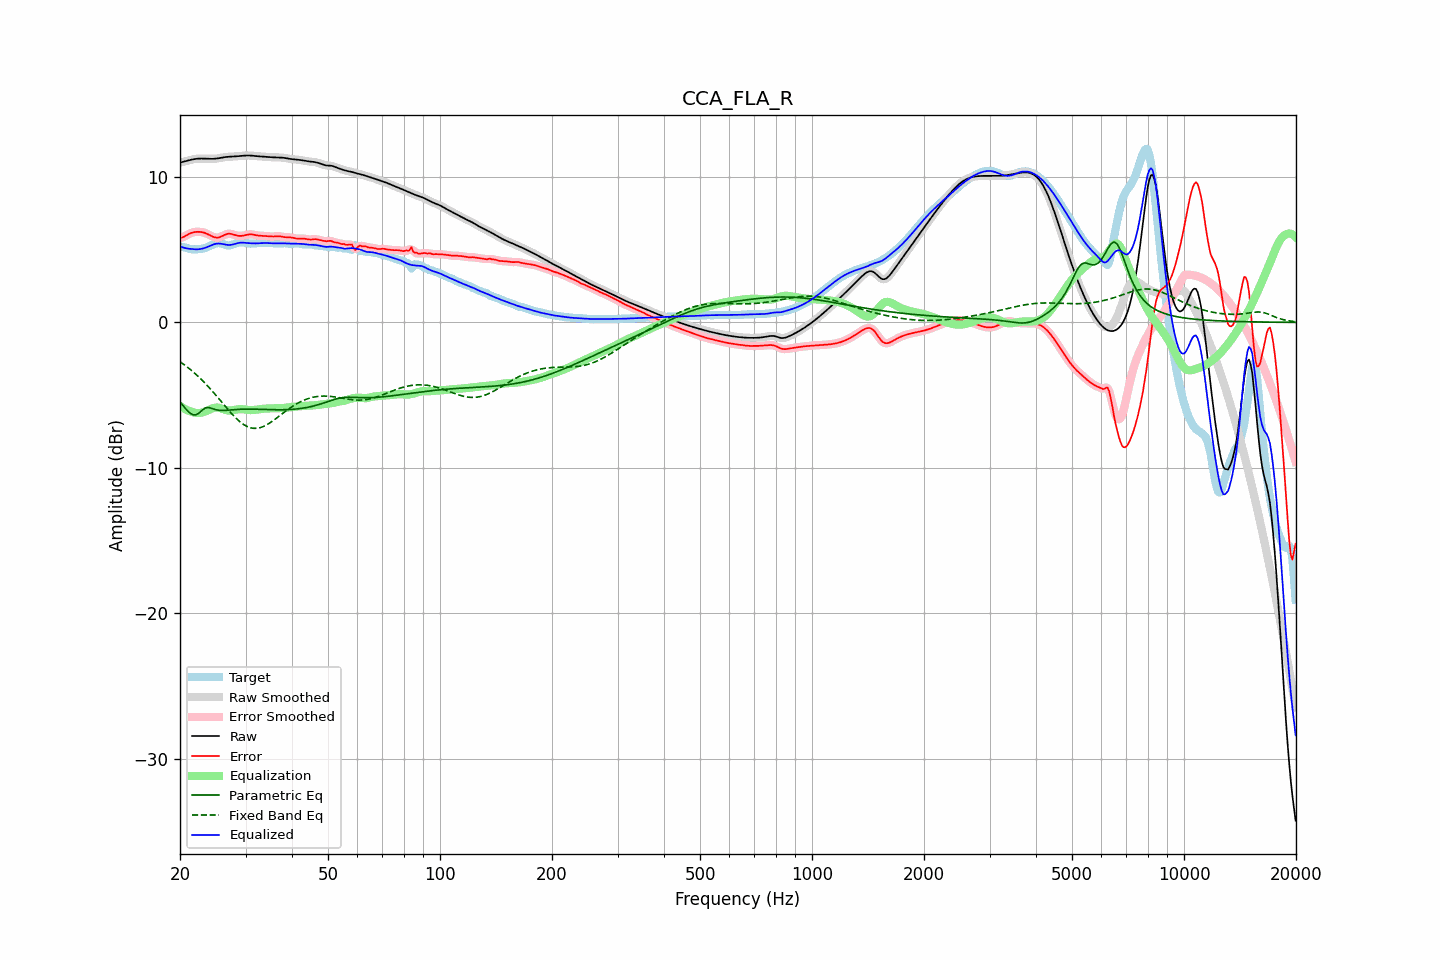

The data file committed next to this chart (first rows):
frequency, raw, error, smoothed, error_smoothed, equalization, parametric_eq, fixed_band_eq, equalized_raw, equalized_smoothed, target
20.00, 10.98, 5.79, 10.98, 5.79, -5.75, -5.47, -2.70, 5.23, 5.23, 5.18
20.20, 11.01, 5.82, 11.01, 5.82, -5.82, -5.60, -2.78, 5.18, 5.18, 5.19
20.40, 11.03, 5.86, 11.03, 5.87, -5.89, -5.74, -2.86, 5.14, 5.15, 5.17
20.61, 11.06, 5.91, 11.06, 5.92, -5.95, -5.87, -2.94, 5.11, 5.11, 5.15
20.81, 11.09, 5.98, 11.09, 5.98, -6.01, -6.00, -3.02, 5.09, 5.09, 5.11
21.02, 11.12, 6.04, 11.12, 6.04, -6.05, -6.11, -3.11, 5.07, 5.07, 5.08
21.23, 11.15, 6.10, 11.15, 6.10, -6.10, -6.22, -3.20, 5.05, 5.05, 5.05
21.44, 11.18, 6.15, 11.18, 6.15, -6.13, -6.29, -3.29, 5.04, 5.04, 5.03
21.66, 11.20, 6.18, 11.20, 6.18, -6.17, -6.35, -3.38, 5.03, 5.03, 5.02
21.87, 11.22, 6.21, 11.22, 6.21, -6.20, -6.36, -3.48, 5.02, 5.02, 5.01
22.09, 11.24, 6.22, 11.24, 6.22, -6.22, -6.36, -3.58, 5.02, 5.02, 5.02
22.31, 11.25, 6.22, 11.25, 6.22, -6.23, -6.29, -3.68, 5.02, 5.02, 5.02
22.54, 11.26, 6.22, 11.26, 6.22, -6.22, -6.22, -3.79, 5.03, 5.03, 5.03
22.76, 11.26, 6.21, 11.26, 6.21, -6.21, -6.12, -3.89, 5.05, 5.05, 5.05
22.99, 11.26, 6.19, 11.26, 6.19, -6.19, -6.01, -4.00, 5.07, 5.07, 5.06
23.22, 11.26, 6.16, 11.26, 6.16, -6.15, -5.94, -4.11, 5.10, 5.10, 5.09
23.45, 11.25, 6.13, 11.25, 6.13, -6.11, -5.87, -4.23, 5.14, 5.14, 5.13
23.69, 11.25, 6.08, 11.25, 6.08, -6.07, -5.86, -4.35, 5.18, 5.18, 5.17
23.92, 11.24, 6.02, 11.24, 6.02, -6.01, -5.85, -4.46, 5.23, 5.23, 5.22
24.16, 11.24, 5.97, 11.24, 5.97, -5.96, -5.88, -4.59, 5.28, 5.28, 5.27
24.40, 11.24, 5.91, 11.24, 5.91, -5.92, -5.92, -4.71, 5.32, 5.32, 5.33
24.65, 11.24, 5.86, 11.24, 5.87, -5.88, -5.96, -4.84, 5.36, 5.36, 5.38
24.89, 11.25, 5.83, 11.25, 5.84, -5.86, -5.99, -4.96, 5.39, 5.39, 5.41
25.14, 11.26, 5.83, 11.26, 5.83, -5.85, -6.02, -5.09, 5.41, 5.41, 5.44
25.39, 11.28, 5.83, 11.28, 5.84, -5.86, -6.04, -5.22, 5.42, 5.42, 5.45
25.65, 11.30, 5.87, 11.30, 5.87, -5.89, -6.05, -5.35, 5.41, 5.41, 5.43
25.91, 11.32, 5.91, 11.32, 5.92, -5.92, -6.06, -5.48, 5.40, 5.40, 5.41
26.16, 11.34, 5.97, 11.34, 5.97, -5.97, -6.05, -5.62, 5.37, 5.37, 5.37
26.43, 11.36, 6.02, 11.36, 6.02, -6.01, -6.05, -5.75, 5.35, 5.35, 5.33
26.69, 11.37, 6.06, 11.37, 6.06, -6.04, -6.04, -5.88, 5.33, 5.33, 5.31
26.96, 11.38, 6.09, 11.38, 6.09, -6.06, -6.03, -6.00, 5.32, 5.32, 5.29
27.23, 11.38, 6.09, 11.38, 6.09, -6.06, -6.02, -6.13, 5.32, 5.32, 5.29
27.50, 11.39, 6.07, 11.39, 6.07, -6.06, -6.01, -6.25, 5.33, 5.33, 5.32
27.77, 11.39, 6.04, 11.39, 6.04, -6.04, -6.00, -6.37, 5.35, 5.35, 5.35
28.05, 11.40, 6.01, 11.40, 6.01, -6.02, -5.99, -6.49, 5.38, 5.39, 5.39
28.33, 11.41, 5.98, 11.41, 5.98, -5.99, -5.98, -6.60, 5.42, 5.42, 5.43
28.62, 11.42, 5.95, 11.42, 5.95, -5.97, -5.98, -6.70, 5.45, 5.45, 5.47
28.90, 11.43, 5.94, 11.43, 5.94, -5.96, -5.97, -6.80, 5.47, 5.47, 5.49
29.19, 11.44, 5.94, 11.44, 5.94, -5.96, -5.97, -6.89, 5.48, 5.48, 5.50
29.48, 11.45, 5.95, 11.45, 5.96, -5.97, -5.96, -6.97, 5.48, 5.48, 5.50
29.78, 11.46, 5.98, 11.46, 5.98, -5.98, -5.96, -7.05, 5.47, 5.47, 5.48
30.08, 11.46, 6.00, 11.46, 6.00, -6.00, -5.96, -7.11, 5.46, 5.46, 5.46
30.38, 11.47, 6.03, 11.47, 6.03, -6.01, -5.96, -7.17, 5.45, 5.45, 5.44
30.68, 11.47, 6.05, 11.47, 6.04, -6.03, -5.96, -7.21, 5.44, 5.44, 5.42
30.99, 11.46, 6.05, 11.46, 6.05, -6.03, -5.96, -7.25, 5.43, 5.43, 5.41
31.30, 11.46, 6.04, 11.46, 6.04, -6.03, -5.96, -7.27, 5.43, 5.43, 5.41
31.61, 11.44, 6.02, 11.44, 6.02, -6.02, -5.96, -7.28, 5.43, 5.43, 5.42
31.93, 11.43, 6.00, 11.43, 6.00, -6.01, -5.97, -7.28, 5.43, 5.43, 5.43
32.24, 11.42, 5.98, 11.42, 5.98, -5.99, -5.97, -7.28, 5.43, 5.43, 5.44
32.57, 11.41, 5.96, 11.41, 5.96, -5.98, -5.97, -7.26, 5.43, 5.44, 5.45
32.89, 11.40, 5.95, 11.40, 5.95, -5.96, -5.98, -7.23, 5.44, 5.44, 5.45
33.22, 11.40, 5.95, 11.40, 5.95, -5.95, -5.98, -7.19, 5.45, 5.45, 5.45
33.55, 11.39, 5.94, 11.39, 5.94, -5.94, -5.98, -7.15, 5.46, 5.45, 5.45
33.89, 11.38, 5.94, 11.38, 5.94, -5.93, -5.99, -7.09, 5.46, 5.46, 5.45
34.23, 11.37, 5.93, 11.37, 5.93, -5.92, -5.99, -7.04, 5.45, 5.45, 5.45
34.57, 11.36, 5.91, 11.36, 5.91, -5.92, -6.00, -6.97, 5.45, 5.45, 5.45
34.92, 11.35, 5.90, 11.35, 5.90, -5.91, -6.00, -6.90, 5.44, 5.44, 5.45
35.27, 11.35, 5.90, 11.35, 5.90, -5.91, -6.00, -6.83, 5.44, 5.44, 5.45
35.62, 11.34, 5.90, 11.34, 5.90, -5.91, -6.00, -6.75, 5.43, 5.43, 5.44
35.97, 11.34, 5.91, 11.34, 5.91, -5.91, -6.00, -6.67, 5.43, 5.43, 5.43
... 635 more rows
